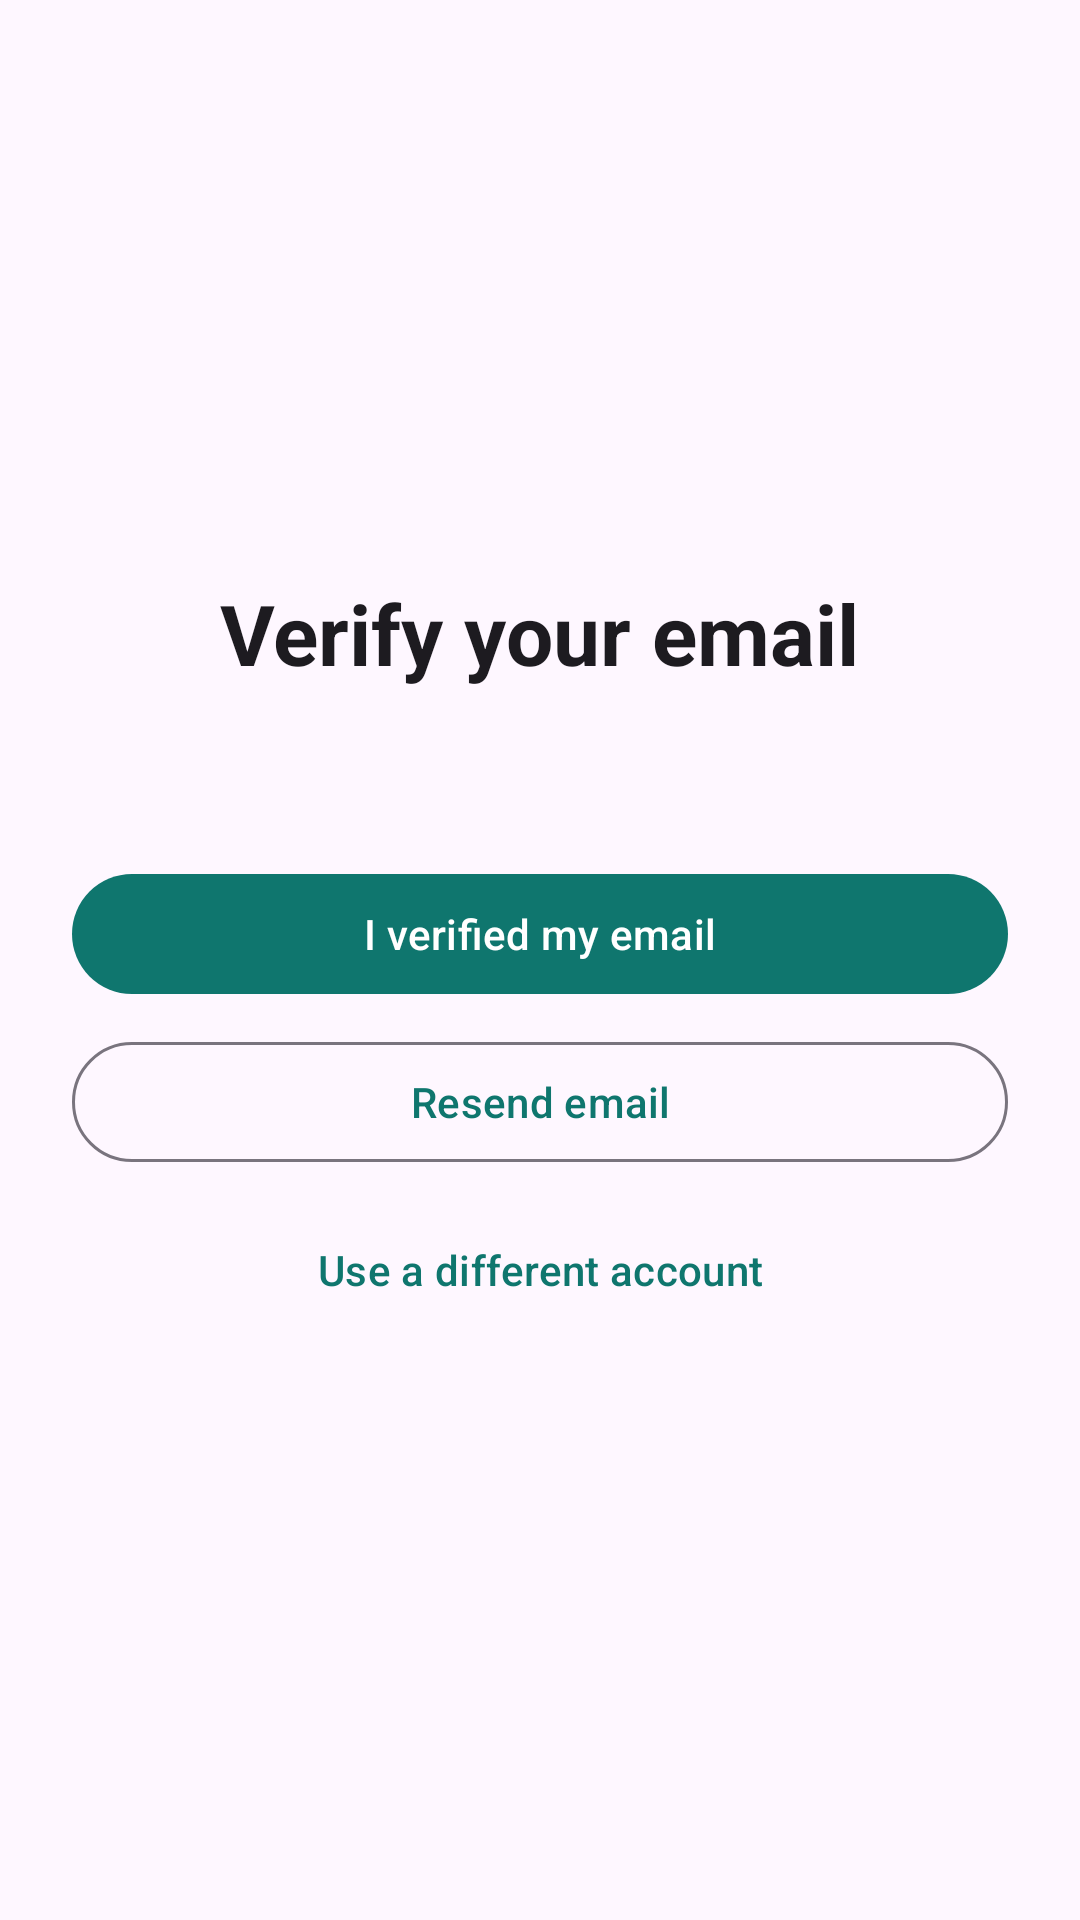

Here is an Android app screen rendered from its layout file. Give the layout XML and the strings, colors and styles it references.
<!-- AndroidManifest.xml: application theme Theme.RentNear -->
<!-- res/layout/activity_verify_email.xml -->
<?xml version="1.0" encoding="utf-8"?>
<LinearLayout xmlns:android="http://schemas.android.com/apk/res/android"
    android:layout_width="match_parent"
    android:layout_height="match_parent"
    android:gravity="center"
    android:orientation="vertical"
    android:padding="24dp">

    <TextView
        android:layout_width="wrap_content"
        android:layout_height="wrap_content"
        android:text="@string/verify_title"
        android:textAppearance="@style/TextAppearance.Material3.HeadlineMedium"
        android:textStyle="bold" />

    <TextView
        android:id="@+id/tvVerifyBody"
        android:layout_width="wrap_content"
        android:layout_height="wrap_content"
        android:layout_marginTop="12dp"
        android:gravity="center"
        android:textAppearance="@style/TextAppearance.Material3.BodyLarge" />

    <com.google.android.material.button.MaterialButton
        android:id="@+id/btnDone"
        android:layout_width="match_parent"
        android:layout_height="wrap_content"
        android:layout_marginTop="24dp"
        android:text="@string/verify_done" />

    <com.google.android.material.button.MaterialButton
        android:id="@+id/btnResend"
        style="@style/Widget.Material3.Button.OutlinedButton"
        android:layout_width="match_parent"
        android:layout_height="wrap_content"
        android:layout_marginTop="8dp"
        android:text="@string/verify_resend" />

    <com.google.android.material.button.MaterialButton
        android:id="@+id/btnLogout"
        style="@style/Widget.Material3.Button.TextButton"
        android:layout_width="match_parent"
        android:layout_height="wrap_content"
        android:layout_marginTop="8dp"
        android:text="@string/verify_logout" />
</LinearLayout>
<!-- resources referenced by this layout -->
<resources>
  <string name="verify_done">I verified my email</string>
  <string name="verify_logout">Use a different account</string>
  <string name="verify_resend">Resend email</string>
  <string name="verify_title">Verify your email</string>
  <style name="Theme.RentNear" parent="Theme.Material3.DayNight.NoActionBar">
          <item name="colorPrimary">#0F766E</item>
          <item name="colorOnPrimary">#FFFFFF</item>
          <item name="colorSecondary">#F59E0B</item>
      </style>
</resources>
